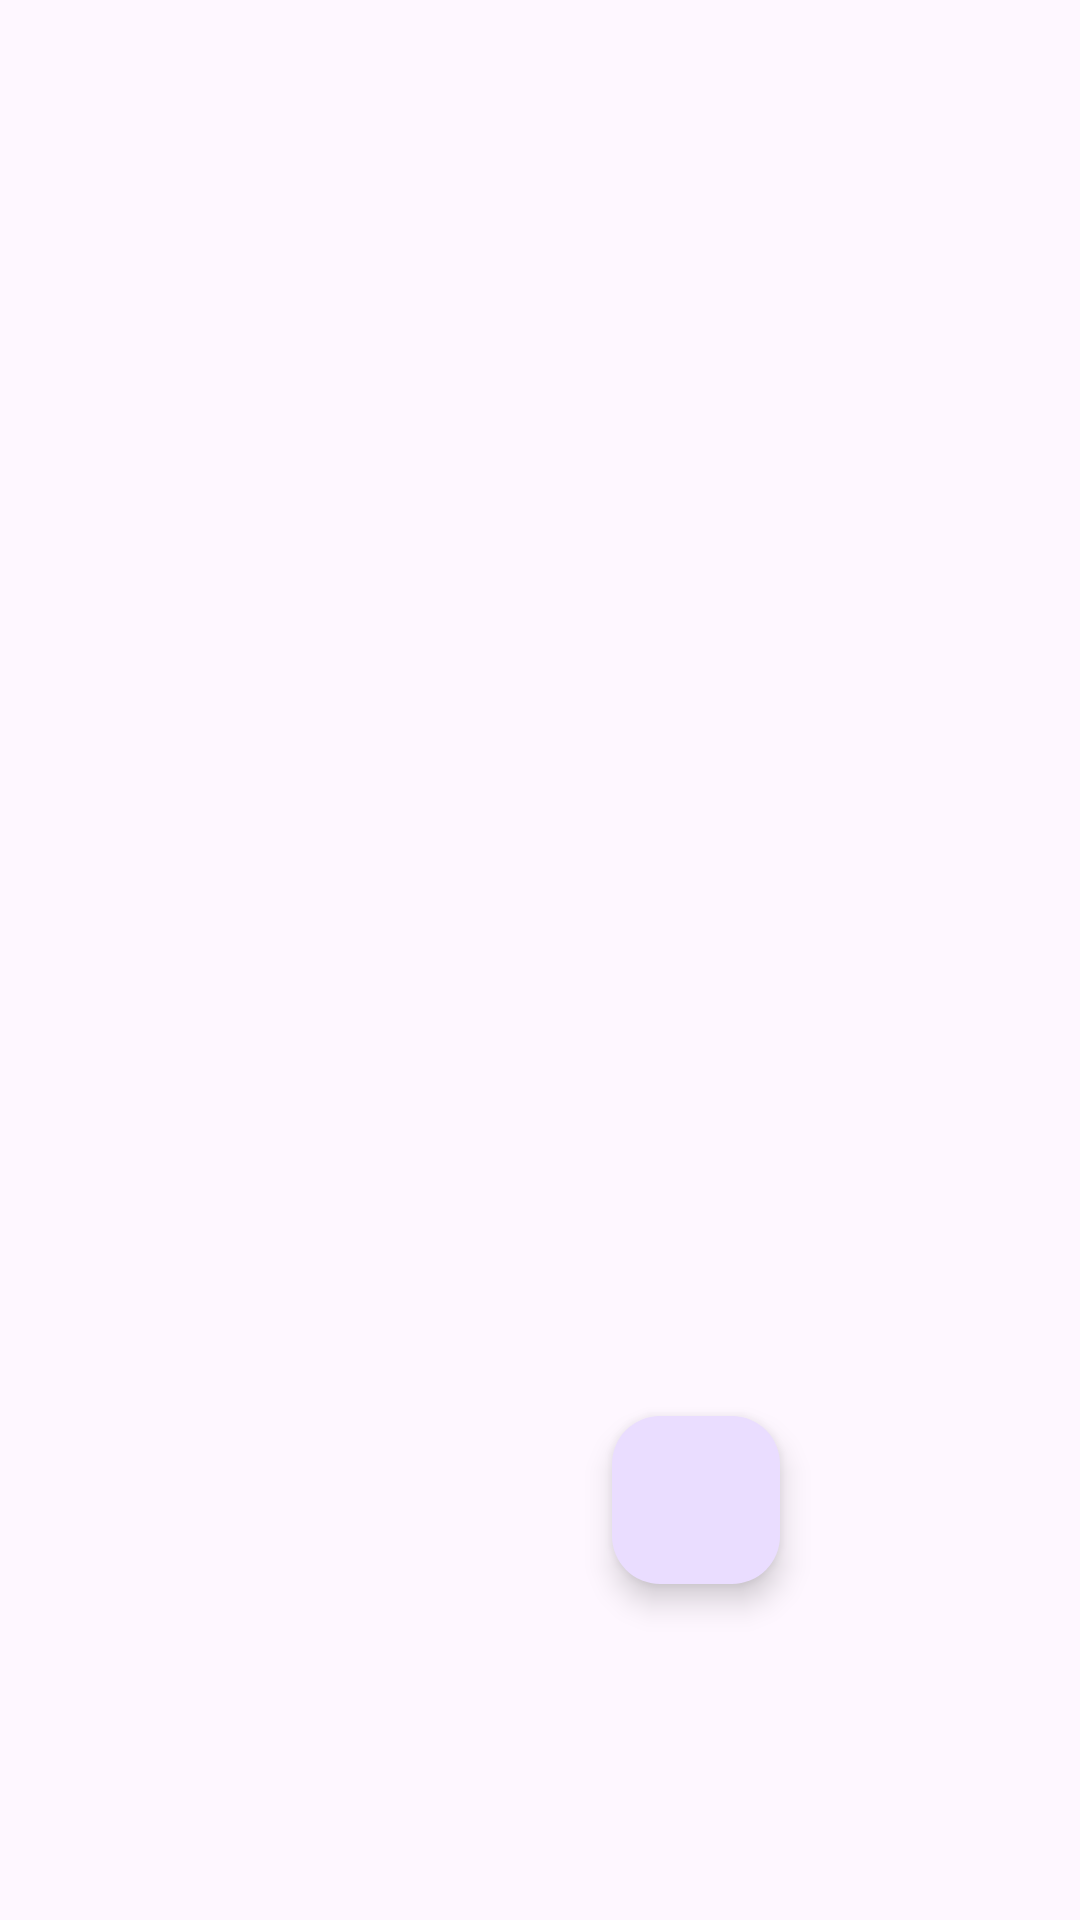

The Android layout XML behind this screen, and the referenced resources:
<!-- AndroidManifest.xml: application theme Theme.SmartBudgetPro -->
<!-- res/layout/fragment_expenses.xml -->
<?xml version="1.0" encoding="utf-8"?>
<androidx.constraintlayout.widget.ConstraintLayout xmlns:android="http://schemas.android.com/apk/res/android"
    xmlns:app="http://schemas.android.com/apk/res-auto"
    android:layout_width="match_parent"
    android:layout_height="match_parent"
    android:padding="16dp">

    <androidx.recyclerview.widget.RecyclerView
        android:id="@+id/rv_expenses"
        android:layout_width="0dp"
        android:layout_height="0dp"
        android:clipToPadding="false"
        android:paddingBottom="80dp"
        app:layout_constraintTop_toTopOf="parent"
        app:layout_constraintBottom_toBottomOf="parent"
        app:layout_constraintStart_toStartOf="parent"
        app:layout_constraintEnd_toEndOf="parent" />

    <com.google.android.material.floatingactionbutton.FloatingActionButton
        android:id="@+id/fab_add_expense"
        android:layout_width="wrap_content"
        android:layout_height="wrap_content"
        android:layout_marginEnd="84dp"
        android:layout_marginBottom="96dp"
        android:src="@drawable/ic_add"
        app:fabSize="normal"
        app:layout_constraintBottom_toBottomOf="parent"
        app:layout_constraintEnd_toEndOf="parent"
        app:tint="@android:color/white" />

</androidx.constraintlayout.widget.ConstraintLayout>
<!-- resources referenced by this layout -->
<resources>
  <style name="Theme.SmartBudgetPro" parent="Base.Theme.SmartBudgetPro" />
  <style name="Base.Theme.SmartBudgetPro" parent="Theme.Material3.DayNight.NoActionBar">
          <item name="colorPrimary">@color/purple_500</item>
          <item name="colorPrimaryVariant">@color/purple_700</item>
          <item name="colorOnPrimary">@color/white</item>
          <item name="colorSecondary">@color/teal_200</item>
          <item name="colorSecondaryVariant">@color/teal_700</item>
          <item name="colorOnSecondary">@color/black</item>
          <item name="android:statusBarColor">?attr/colorPrimaryVariant</item>
      </style>
  <color name="purple_500">#FF6200EE</color>
  <color name="purple_700">#FF3700B3</color>
  <color name="white">#FFFFFFFF</color>
  <color name="teal_200">#FF03DAC5</color>
  <color name="teal_700">#FF018786</color>
  <color name="black">#FF000000</color>
</resources>
